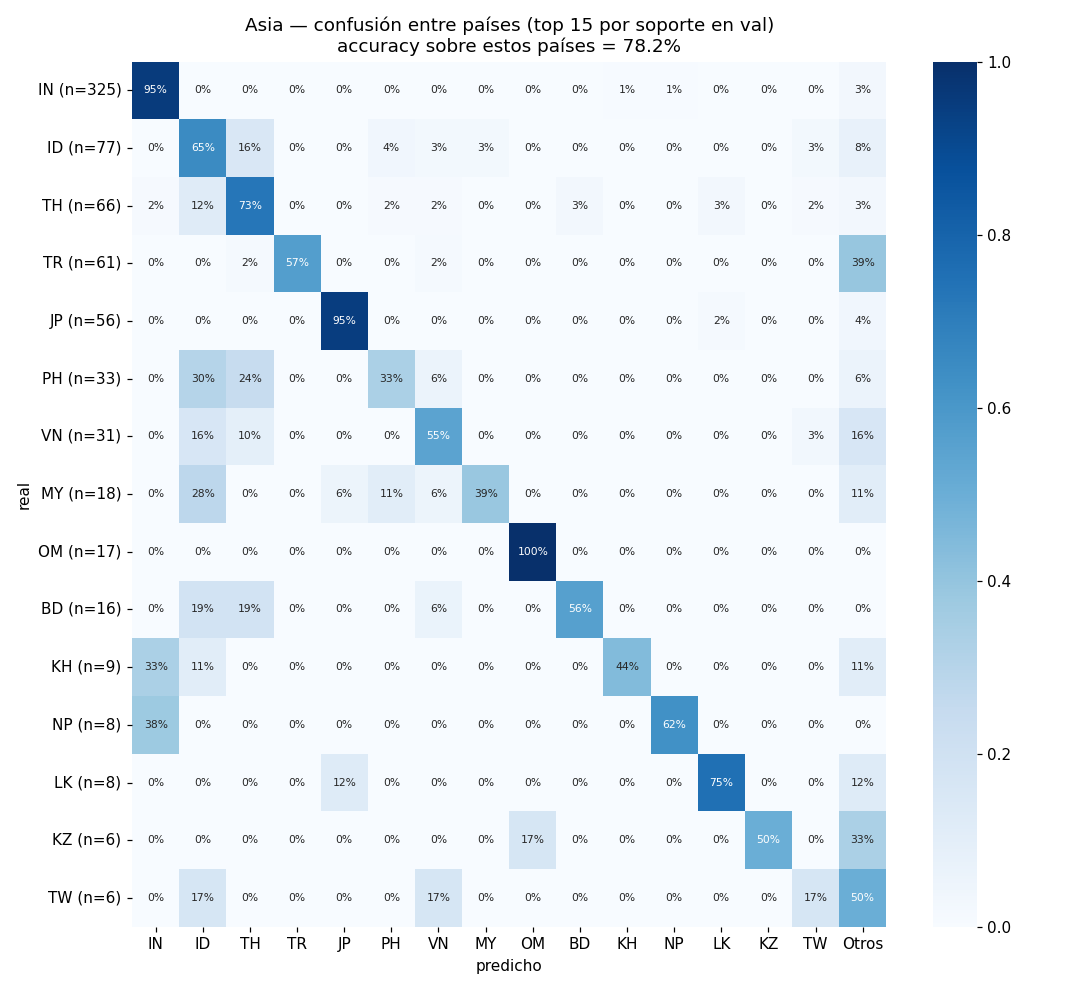

The data file committed next to this chart (first rows):
, IN, ID, TH, TR, JP, PH, VN, MY, OM, BD, KH, NP, LK, KZ, TW, KG, AE, CY, LB, LA, IL, JO, QA
IN, 310.0, 0.0, 0.0, 0.0, 0.0, 0.0, 0.0, 0.0, 0.0, 1.0, 2.0, 2.0, 0.0, 0.0, 1.0, 0.0, 0.0, 0.0, 1.0, 0.0, 0.0, 0.0, 0.0
ID, 0.0, 50.0, 12.0, 0.0, 0.0, 3.0, 2.0, 2.0, 0.0, 0.0, 0.0, 0.0, 0.0, 0.0, 2.0, 0.0, 0.0, 0.0, 0.0, 0.0, 0.0, 0.0, 0.0
TH, 1.0, 8.0, 48.0, 0.0, 0.0, 1.0, 1.0, 0.0, 0.0, 2.0, 0.0, 0.0, 2.0, 0.0, 1.0, 0.0, 0.0, 0.0, 0.0, 0.0, 0.0, 0.0, 0.0
TR, 0.0, 0.0, 1.0, 35.0, 0.0, 0.0, 1.0, 0.0, 0.0, 0.0, 0.0, 0.0, 0.0, 0.0, 0.0, 1.0, 0.0, 0.0, 0.0, 0.0, 0.0, 0.0, 0.0
JP, 0.0, 0.0, 0.0, 0.0, 53.0, 0.0, 0.0, 0.0, 0.0, 0.0, 0.0, 0.0, 1.0, 0.0, 0.0, 0.0, 0.0, 0.0, 0.0, 0.0, 0.0, 0.0, 0.0
PH, 0.0, 10.0, 8.0, 0.0, 0.0, 11.0, 2.0, 0.0, 0.0, 0.0, 0.0, 0.0, 0.0, 0.0, 0.0, 0.0, 0.0, 0.0, 0.0, 0.0, 0.0, 0.0, 0.0
VN, 0.0, 5.0, 3.0, 0.0, 0.0, 0.0, 17.0, 0.0, 0.0, 0.0, 0.0, 0.0, 0.0, 0.0, 1.0, 0.0, 0.0, 0.0, 0.0, 0.0, 0.0, 0.0, 0.0
MY, 0.0, 5.0, 0.0, 0.0, 1.0, 2.0, 1.0, 7.0, 0.0, 0.0, 0.0, 0.0, 0.0, 0.0, 0.0, 0.0, 0.0, 0.0, 0.0, 0.0, 0.0, 0.0, 0.0
OM, 0.0, 0.0, 0.0, 0.0, 0.0, 0.0, 0.0, 0.0, 17.0, 0.0, 0.0, 0.0, 0.0, 0.0, 0.0, 0.0, 0.0, 0.0, 0.0, 0.0, 0.0, 0.0, 0.0
BD, 0.0, 3.0, 3.0, 0.0, 0.0, 0.0, 1.0, 0.0, 0.0, 9.0, 0.0, 0.0, 0.0, 0.0, 0.0, 0.0, 0.0, 0.0, 0.0, 0.0, 0.0, 0.0, 0.0
KH, 3.0, 1.0, 0.0, 0.0, 0.0, 0.0, 0.0, 0.0, 0.0, 0.0, 4.0, 0.0, 0.0, 0.0, 0.0, 0.0, 0.0, 0.0, 0.0, 0.0, 0.0, 0.0, 0.0
NP, 3.0, 0.0, 0.0, 0.0, 0.0, 0.0, 0.0, 0.0, 0.0, 0.0, 0.0, 5.0, 0.0, 0.0, 0.0, 0.0, 0.0, 0.0, 0.0, 0.0, 0.0, 0.0, 0.0
LK, 0.0, 0.0, 0.0, 0.0, 1.0, 0.0, 0.0, 0.0, 0.0, 0.0, 0.0, 0.0, 6.0, 0.0, 0.0, 0.0, 0.0, 0.0, 0.0, 0.0, 0.0, 0.0, 0.0
KZ, 0.0, 0.0, 0.0, 0.0, 0.0, 0.0, 0.0, 0.0, 1.0, 0.0, 0.0, 0.0, 0.0, 3.0, 0.0, 0.0, 0.0, 0.0, 0.0, 0.0, 0.0, 0.0, 0.0
TW, 0.0, 1.0, 0.0, 0.0, 0.0, 0.0, 1.0, 0.0, 0.0, 0.0, 0.0, 0.0, 0.0, 0.0, 1.0, 0.0, 0.0, 0.0, 0.0, 0.0, 0.0, 0.0, 0.0
KG, 0.0, 0.0, 0.0, 0.0, 0.0, 0.0, 0.0, 0.0, 0.0, 0.0, 0.0, 0.0, 0.0, 0.0, 0.0, 2.0, 0.0, 0.0, 0.0, 0.0, 0.0, 0.0, 0.0
AE, 0.0, 0.0, 0.0, 0.0, 0.0, 0.0, 0.0, 0.0, 0.0, 0.0, 0.0, 0.0, 0.0, 0.0, 0.0, 0.0, 0.0, 0.0, 0.0, 0.0, 0.0, 0.0, 0.0
CY, 0.0, 0.0, 0.0, 0.0, 0.0, 0.0, 0.0, 0.0, 0.0, 0.0, 0.0, 0.0, 0.0, 0.0, 0.0, 0.0, 0.0, 1.0, 0.0, 0.0, 0.0, 0.0, 0.0
LB, 0.0, 0.0, 0.0, 0.0, 0.0, 0.0, 0.0, 0.0, 0.0, 0.0, 0.0, 0.0, 0.0, 0.0, 0.0, 0.0, 0.0, 0.0, 1.0, 0.0, 0.0, 0.0, 0.0
LA, 0.0, 0.0, 0.0, 0.0, 0.0, 0.0, 0.0, 0.0, 0.0, 0.0, 0.0, 0.0, 0.0, 0.0, 0.0, 0.0, 0.0, 0.0, 0.0, 0.0, 0.0, 0.0, 0.0
IL, 0.0, 0.0, 0.0, 0.0, 0.0, 0.0, 0.0, 0.0, 0.0, 0.0, 0.0, 0.0, 0.0, 0.0, 0.0, 0.0, 0.0, 0.0, 0.0, 0.0, 0.0, 0.0, 0.0
JO, 0.0, 0.0, 0.0, 0.0, 0.0, 0.0, 0.0, 0.0, 0.0, 0.0, 0.0, 0.0, 0.0, 0.0, 0.0, 0.0, 0.0, 0.0, 0.0, 0.0, 0.0, 0.0, 0.0
QA, 0.0, 0.0, 0.0, 0.0, 0.0, 0.0, 0.0, 0.0, 0.0, 0.0, 0.0, 0.0, 0.0, 0.0, 0.0, 0.0, 0.0, 0.0, 0.0, 0.0, 0.0, 0.0, 1.0
